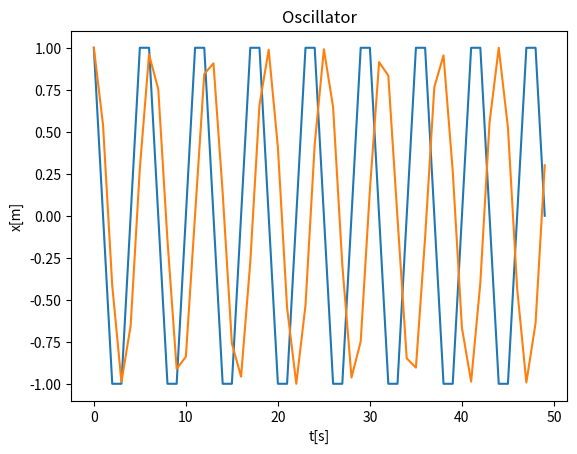

This figure's Python source:
import matplotlib.pyplot as plt
import math

x_0 = 1
v_0 = 0
k = 1
dt = 1

v = [v_0]
x = [x_0]

t = [i for i in range(50)]

for _ in t:
	v.append(v[-1] - k*x[-1]*dt)
	x.append(x[-1] + v[-1]*dt)


x_theorie = [x_0*math.cos(i) for i in t]

plt.plot(t, x[:-1])
plt.plot(t, x_theorie)
plt.title("Oscillator")
plt.xlabel("t[s]")
plt.ylabel("x[m]")

plt.show()